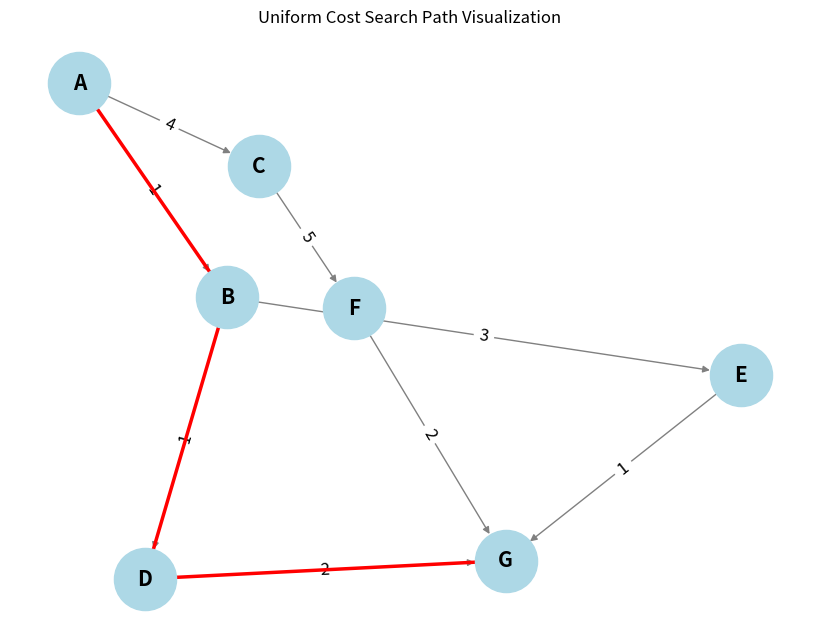

Write the Python code that produced this figure.
# Q1. Implement priority queue using python.

queue = []

def push(item, priority):
    queue.append((priority, item))
    queue.sort()

def pop():
    return queue.pop(0)[1]

# Example usage:
push("task1", 2)
push("task2", 1)
push("task3", 3)

print(pop())  # task2
print(pop())  # task1
print(pop())  # task3

'''OUTPUT
task2
task1
task3
'''


# Q2. Implement fundamental uninformed search algorithms like Uniform Cost Search (UCS).

# BEFORE RUNNING THIS PROGRAM, RUN THIS COMMAND IN CMD (pip install matplotlib networkx)

import heapq
import networkx as nx
import matplotlib.pyplot as plt

def uniform_cost_search(graph, start, goal):
    
    priority_queue = [(0, start)]
    # Dictionary to store the cost of the shortest path to each node
    visited = {start: (0, None)}
    
    while priority_queue:
        # Pop the node with the lowest cost from the priority queue
        current_cost, current_node = heapq.heappop(priority_queue)
        
        # If we reached the goal, return the total cost and the path
        if current_node == goal:
            return current_cost, reconstruct_path(visited, start, goal)
        
        # Explore the neighbors
        for neighbor, cost in graph[current_node]:
            total_cost = current_cost + cost
            # Check if this path to the neighbor is better than any previously found
            if neighbor not in visited or total_cost < visited[neighbor][0]:
                visited[neighbor] = (total_cost, current_node)
                heapq.heappush(priority_queue, (total_cost, neighbor))
    
    return None

def reconstruct_path(visited, start, goal):
    # Reconstruct the path from start to goal by following the visited nodes
    path = []
    current = goal
    while current is not None:
        path.append(current)
        current = visited[current][1]  # Get the parent node
    path.reverse()
    return path

def visualize_graph(graph, path=None):
    G = nx.DiGraph()

    # Adding nodes and edges to the graph
    for node, edges in graph.items():
        for neighbor, cost in edges:
            G.add_edge(node, neighbor, weight=cost)

    pos = nx.spring_layout(G)  # Positioning the nodes

    # Drawing the graph
    plt.figure(figsize=(8, 6))
    nx.draw(G, pos, with_labels=True, node_color='lightblue', node_size=2000, font_size=15, font_weight='bold', edge_color='gray')
    labels = nx.get_edge_attributes(G, 'weight')
    nx.draw_networkx_edge_labels(G, pos, edge_labels=labels, font_size=12)

    if path:
        # Highlight the path in red
        path_edges = list(zip(path, path[1:]))
        nx.draw_networkx_edges(G, pos, edgelist=path_edges, edge_color='red', width=2.5)

    plt.title("Uniform Cost Search Path Visualization")
    plt.show()

# Example graph represented as an adjacency list
graph = {
    'A': [('B', 1), ('C', 4)],
    'B': [('D', 1), ('E', 3)],
    'C': [('F', 5)],
    'D': [('G', 2)],
    'E': [('G', 1)],
    'F': [('G', 2)],
    'G': []
}

# Example usage of the UCS function
start_node = 'A'
goal_node = 'G'
result = uniform_cost_search(graph, start_node, goal_node)

if result:
    total_cost, path = result
    print(f"Least cost path from {start_node} to {goal_node}: {' -> '.join(path)} with total cost {total_cost}")
    visualize_graph(graph, path)
else:
    print(f"No path found from {start_node} to {goal_node}")

'''OUTPUT
Least cost path from A to G: A -> B -> D -> G with total cost 4           # Image was also provided as the output
'''




'''SAME PROGRAM WITH NO IMAGE



import heapq

def uniform_cost_search(graph, start, goal):
    
    priority_queue = [(0, start)]
    # Dictionary to store the cost of the shortest path to each node
    visited = {start: (0, None)}
    
    while priority_queue:
        # Pop the node with the lowest cost from the priority queue
        current_cost, current_node = heapq.heappop(priority_queue)
        
        # If we reached the goal, return the total cost and the path
        if current_node == goal:
            return current_cost, reconstruct_path(visited, start, goal)
        
        # Explore the neighbors
        for neighbor, cost in graph[current_node]:
            total_cost = current_cost + cost
            # Check if this path to the neighbor is better than any previously found
            if neighbor not in visited or total_cost < visited[neighbor][0]:
                visited[neighbor] = (total_cost, current_node)
                heapq.heappush(priority_queue, (total_cost, neighbor))
    
    return None

def reconstruct_path(visited, start, goal):
    # Reconstruct the path from start to goal by following the visited nodes
    path = []
    current = goal
    while current is not None:
        path.append(current)
        current = visited[current][1]  # Get the parent node - CORRECTED!
    path.reverse()
    return path

# Example graph represented as an adjacency list
graph = {
    'A': [('B', 1), ('C', 4)],
    'B': [('D', 1), ('E', 3)],
    'C': [('F', 5)],
    'D': [('G', 2)],
    'E': [('G', 1)],
    'F': [('G', 2)],
    'G': []
}

# Example usage of the UCS function
start_node = 'A'
goal_node = 'G'
result = uniform_cost_search(graph, start_node, goal_node)

if result:
    total_cost, path = result
    print(f"Least cost path from {start_node} to {goal_node}: {' -> '.join(path)} with total cost {total_cost}")
    print(f"Path details: {path}")
else:
    print(f"No path found from {start_node} to {goal_node}")

'''

'''OUTPUT
Least cost path from A to G: A -> B -> D -> G with total cost 4
Path details: ['A', 'B', 'D', 'G']
'''
